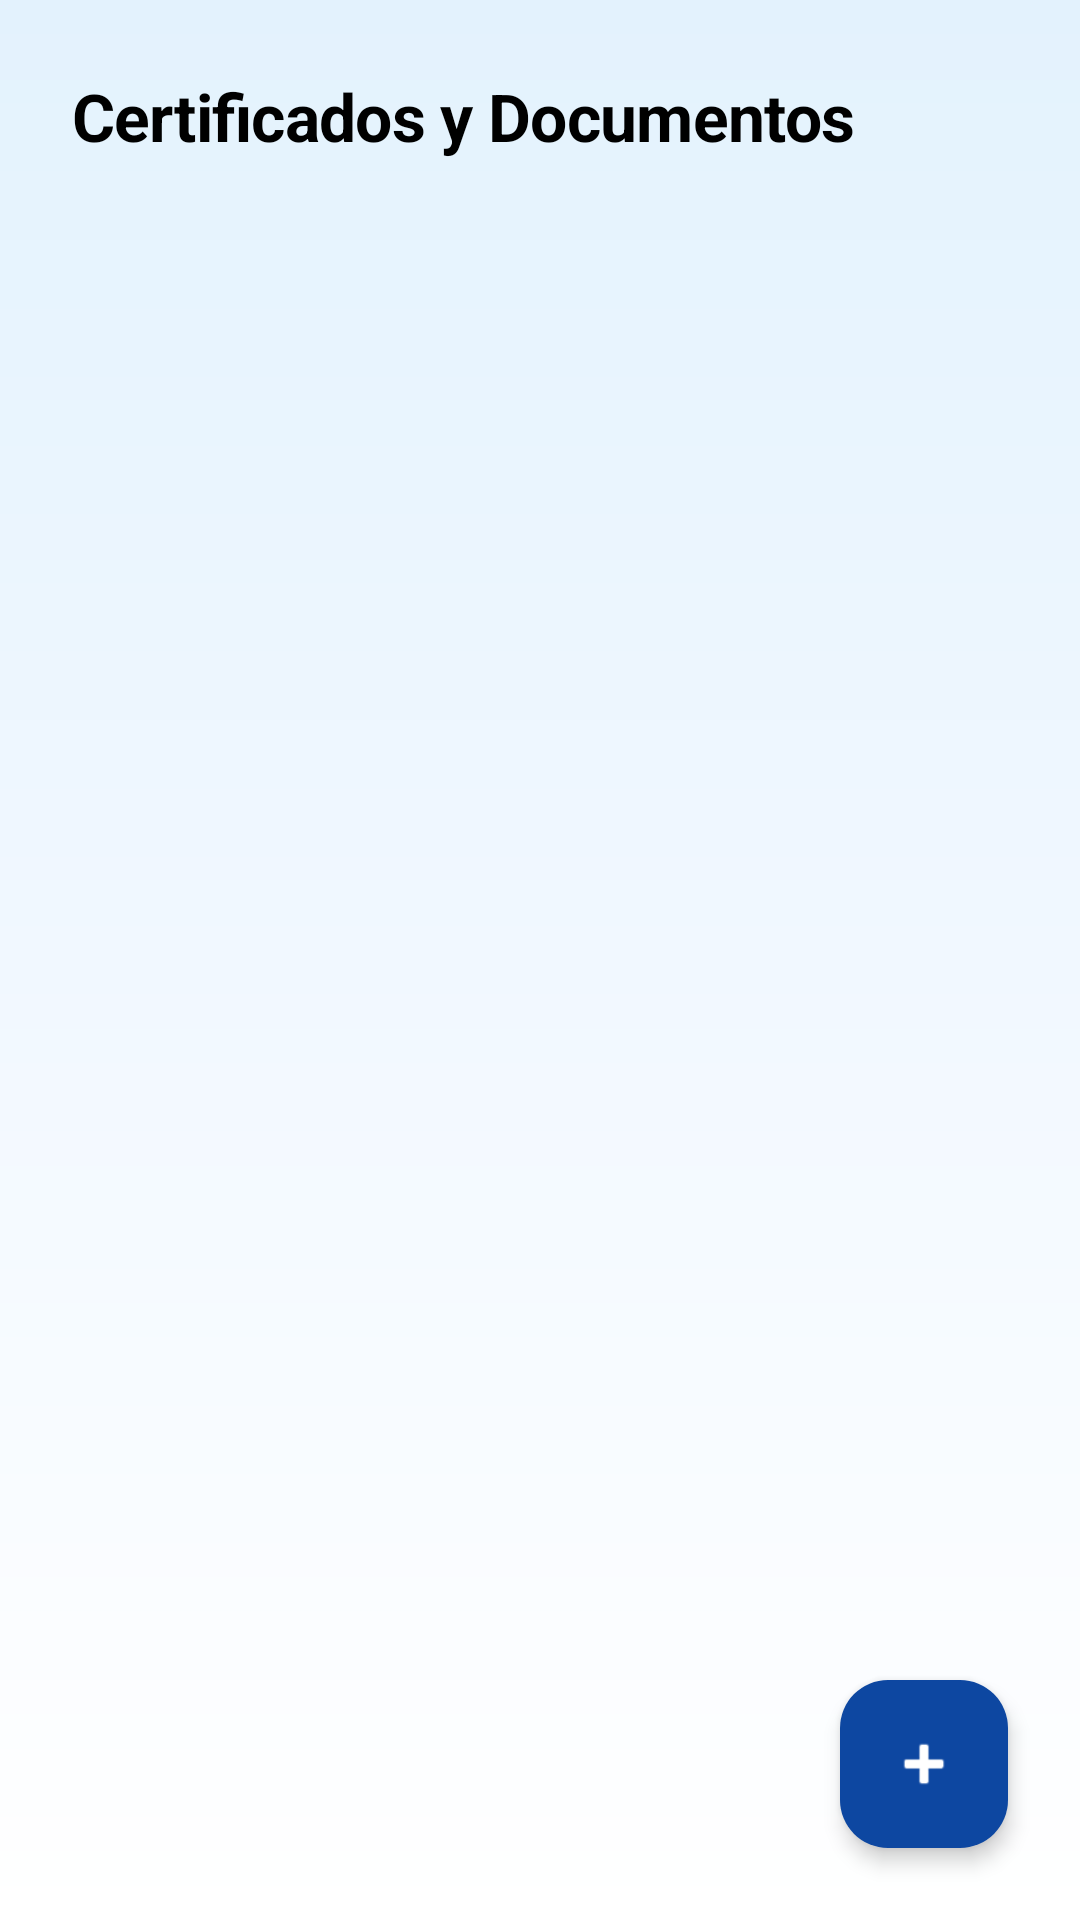

Here is an Android app screen rendered from its layout file. Give the layout XML and the strings, colors and styles it references.
<!-- AndroidManifest.xml: application theme Theme.MiNave -->
<!-- res/layout/fragment_certificados.xml -->
<?xml version="1.0" encoding="utf-8"?>
<androidx.coordinatorlayout.widget.CoordinatorLayout
    xmlns:android="http://schemas.android.com/apk/res/android"
    xmlns:app="http://schemas.android.com/apk/res-auto"
    xmlns:tools="http://tools.android.com/tools"
    android:layout_width="match_parent"
    android:layout_height="match_parent"
    android:background="@drawable/fondo_app"
    tools:context=".CertificadosFragment">

    <LinearLayout
        android:layout_width="match_parent"
        android:layout_height="match_parent"
        android:orientation="vertical">

        <TextView
            android:layout_width="match_parent"
            android:layout_height="wrap_content"
            android:paddingHorizontal="24dp"
            android:paddingTop="24dp"
            android:paddingBottom="8dp"
            android:text="Certificados y Documentos"
            android:textColor="@color/black"
            android:textSize="22sp"
            android:textStyle="bold"
            android:letterSpacing="-0.01"/>

        <androidx.recyclerview.widget.RecyclerView
            android:id="@+id/rvCertificados"
            android:layout_width="match_parent"
            android:layout_height="match_parent"
            android:paddingHorizontal="16dp"
            android:paddingBottom="88dp"
            android:clipToPadding="false"
            tools:listitem="@layout/item_certificado" />

        <LinearLayout
            android:id="@+id/layoutVacioCertificado"
            android:layout_width="match_parent"
            android:layout_height="match_parent"
            android:gravity="center"
            android:orientation="vertical"
            android:visibility="gone"
            android:paddingBottom="88dp">

            <ImageView
                android:layout_width="100dp"
                android:layout_height="100dp"
                android:src="@drawable/documentos"
                app:tint="@color/azul_principal" />

            <TextView
                android:layout_width="wrap_content"
                android:layout_height="wrap_content"
                android:layout_marginTop="16dp"
                android:text="Sin certificados registrados"
                android:textColor="@color/negro_texto"
                android:textSize="18sp"
                android:textStyle="bold" />

            <TextView
                android:layout_width="wrap_content"
                android:layout_height="wrap_content"
                android:layout_marginTop="8dp"
                android:gravity="center"
                android:text="¡Toca el botón + para agregar uno nuevo!"
                android:textColor="@color/gris_subtitulo"
                android:textSize="15sp" />
        </LinearLayout>
    </LinearLayout>

    <com.google.android.material.floatingactionbutton.FloatingActionButton
        android:id="@+id/btnAgregarCertificado"
        android:layout_width="wrap_content"
        android:layout_height="wrap_content"
        android:layout_gravity="bottom|end"
        android:layout_margin="24dp"
        android:contentDescription="Agregar Certificado"
        android:src="@android:drawable/ic_input_add"
        app:backgroundTint="@color/azul_principal"
        app:tint="@color/white"
        app:fabSize="normal"
        app:elevation="4dp" />

</androidx.coordinatorlayout.widget.CoordinatorLayout>
<!-- res/layout/item_certificado.xml (included above) -->
<?xml version="1.0" encoding="utf-8"?>
<com.google.android.material.card.MaterialCardView
    xmlns:android="http://schemas.android.com/apk/res/android"
    xmlns:app="http://schemas.android.com/apk/res-auto"
    android:layout_width="match_parent"
    android:layout_height="wrap_content"
    android:layout_marginHorizontal="8dp"
    android:layout_marginVertical="6dp"
    app:cardCornerRadius="16dp"
    app:cardElevation="2dp"
    app:strokeWidth="1dp"
    app:strokeColor="#E2E8F0"
    app:cardBackgroundColor="@color/white">

    <LinearLayout
        android:layout_width="match_parent"
        android:layout_height="wrap_content"
        android:orientation="vertical"
        android:padding="16dp">

        <RelativeLayout
            android:layout_width="match_parent"
            android:layout_height="wrap_content">

            <TextView
                android:id="@+id/tvTipoDocumento"
                android:layout_width="wrap_content"
                android:layout_height="wrap_content"
                android:layout_toStartOf="@+id/btnMenuOpciones"
                android:layout_alignParentStart="true"
                android:text="Certificado"
                android:textColor="@color/negro_texto"
                android:textSize="17sp"
                android:textStyle="bold" />

            <ImageButton
                android:id="@+id/btnMenuOpciones"
                android:layout_width="32dp"
                android:layout_height="32dp"
                android:layout_alignParentEnd="true"
                android:background="?attr/selectableItemBackgroundBorderless"
                android:src="@android:drawable/ic_menu_more"
                android:contentDescription="Opciones"
                app:tint="@color/gris_subtitulo"/>
        </RelativeLayout>

        <TextView
            android:id="@+id/tvEmpresa"
            android:layout_width="wrap_content"
            android:layout_height="wrap_content"
            android:layout_marginTop="4dp"
            android:text="Entidad Emisora"
            android:textColor="@color/gris_subtitulo"
            android:textSize="14sp" />

        <TextView
            android:id="@+id/tvObservacionesCertificado"
            android:layout_width="match_parent"
            android:layout_height="wrap_content"
            android:layout_marginTop="8dp"
            android:text="Sin observaciones"
            android:textColor="@color/gris_subtitulo"
            android:textSize="13sp"
            android:textStyle="italic"
            android:maxLines="1"
            android:ellipsize="end"/>

        <View
            android:layout_width="match_parent"
            android:layout_height="1dp"
            android:layout_marginVertical="10dp"
            android:background="#F1F5F9" />

        <LinearLayout
            android:layout_width="match_parent"
            android:layout_height="wrap_content"
            android:orientation="horizontal"
            android:gravity="center_vertical">

            <LinearLayout
                android:layout_width="0dp"
                android:layout_height="wrap_content"
                android:layout_weight="1"
                android:orientation="vertical">

                <TextView
                    android:id="@+id/tvFechaEmision"
                    android:layout_width="wrap_content"
                    android:layout_height="wrap_content"
                    android:text="Emitido: 10/01/2024"
                    android:textColor="@color/gris_subtitulo"
                    android:textSize="12sp" />

                <TextView
                    android:id="@+id/tvVencimiento"
                    android:layout_width="wrap_content"
                    android:layout_height="wrap_content"
                    android:text="Vence: 10/01/2025"
                    android:textColor="#EF4444"
                    android:textSize="13sp"
                    android:textStyle="bold" />
            </LinearLayout>

            <TextView
                android:id="@+id/tvCostoCertificado"
                android:layout_width="wrap_content"
                android:layout_height="wrap_content"
                android:text="S/ 0.00"
                android:textColor="@color/azul_principal"
                android:textSize="16sp"
                android:textStyle="bold" />
        </LinearLayout>

    </LinearLayout>
</com.google.android.material.card.MaterialCardView>
<!-- resources referenced by this layout -->
<resources>
  <color name="azul_principal">#0D47A1</color>
  <color name="black">#FF000000</color>
  <color name="gris_subtitulo">#5F6368</color>
  <color name="negro_texto">#202124</color>
  <color name="white">#FFFFFFFF</color>
  <!-- drawable documentos (drawable) -->
  <vector xmlns:android="http://schemas.android.com/apk/res/android"
      android:width="24dp"
      android:height="24dp"
      android:viewportWidth="960"
      android:viewportHeight="960">
    <path
        android:pathData="M160,800q-33,0 -56.5,-23.5T80,720v-400q0,-33 23.5,-56.5T160,240h240l80,-80h320q33,0 56.5,23.5T880,240v480q0,33 -23.5,56.5T800,800L160,800ZM233,520h207v-207L233,520ZM160,480 L320,320L160,320v160ZM160,600v120h640v-480L520,240v280q0,33 -23.5,56.5T440,600L160,600ZM440,440Z"
        android:fillColor="#e3e3e3"/>
  </vector>
  <!-- drawable fondo_app (drawable) -->
  <?xml version="1.0" encoding="utf-8"?>
  <shape xmlns:android="http://schemas.android.com/apk/res/android"
      android:shape="rectangle">
  
      <gradient
          android:startColor="#E3F2FD"
          android:centerColor="#F1F8FF"
          android:endColor="#FFFFFF"
          android:angle="270"/>
  
  </shape>
  <style name="Theme.MiNave" parent="Base.Theme.MiNave" />
  <style name="Base.Theme.MiNave" parent="Theme.Material3.DayNight.NoActionBar">
          
          
      </style>
</resources>
